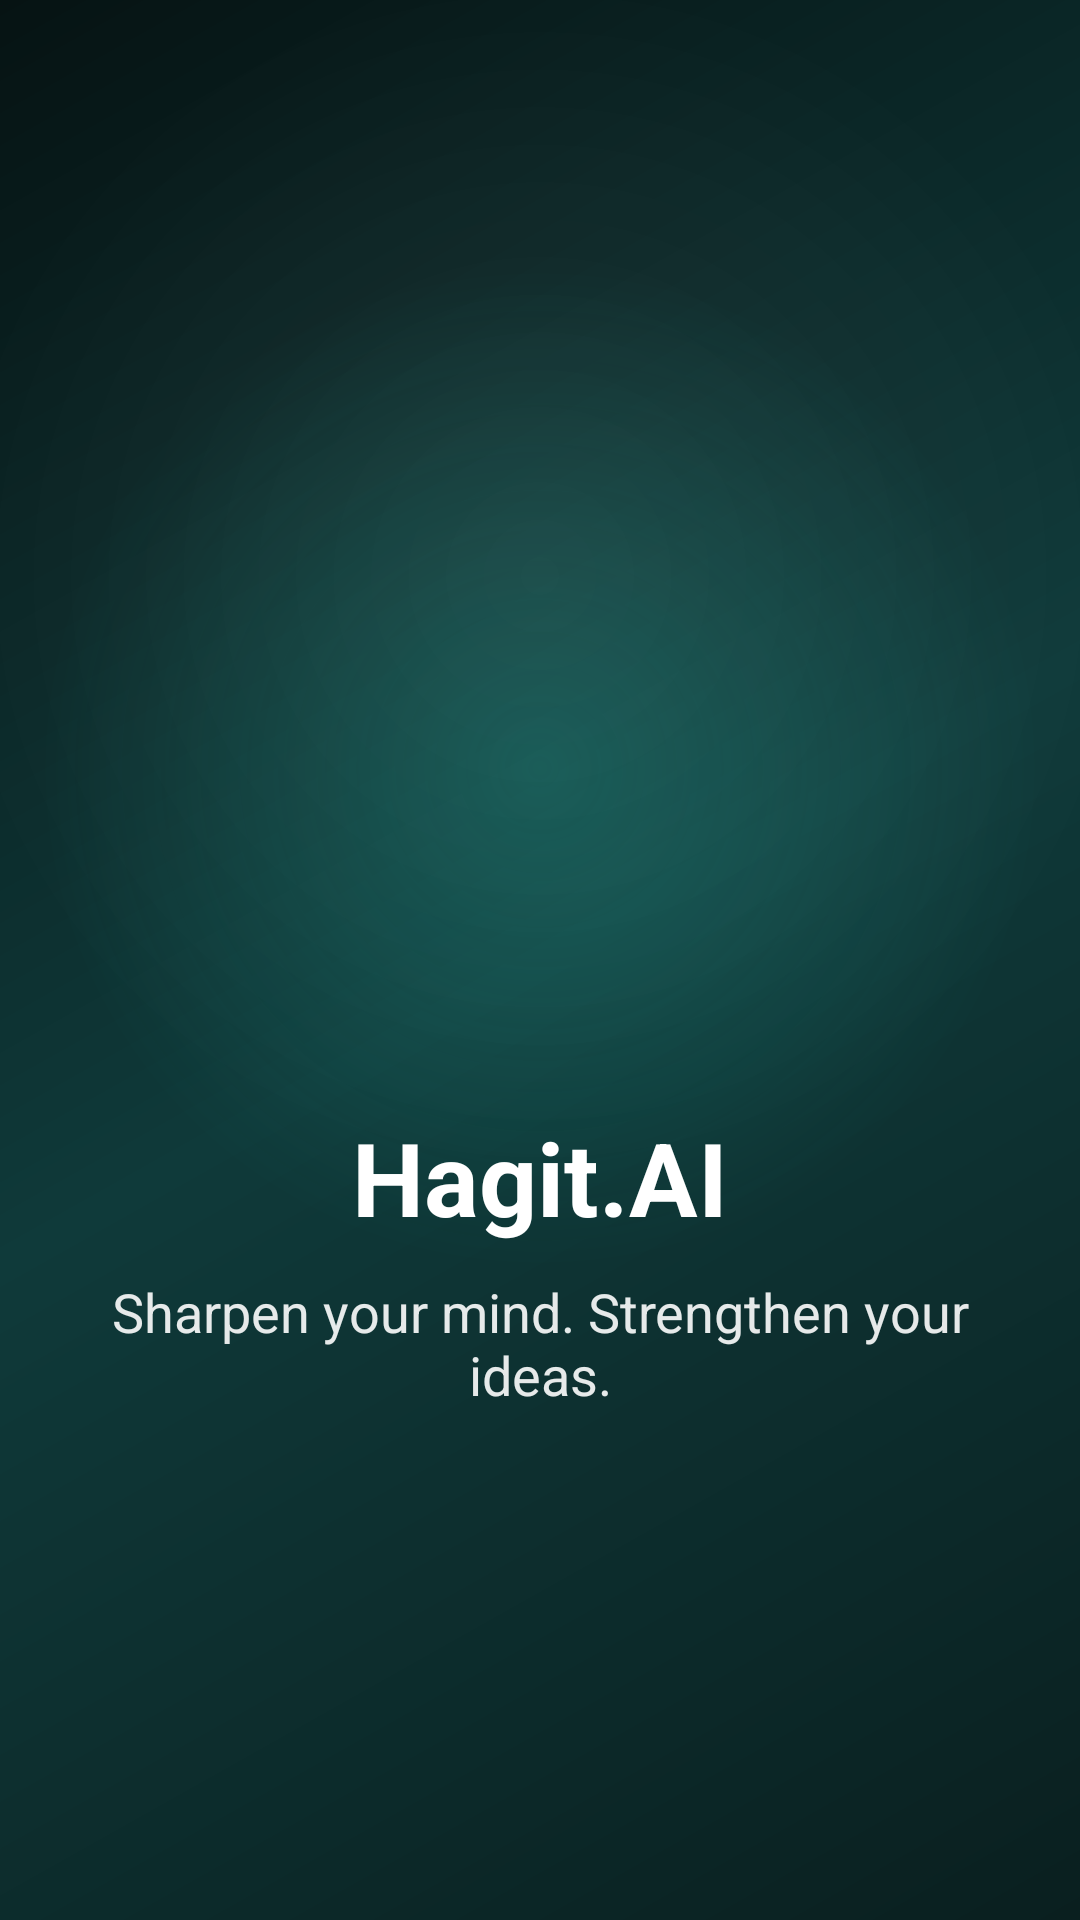

Reconstruct the res/layout file that produces this screen, plus the resources it refers to.
<!-- AndroidManifest.xml: activity theme Theme.HagitAI.NoActionBar -->
<!-- res/layout/activity_splash.xml -->
<?xml version="1.0" encoding="utf-8"?>
<LinearLayout xmlns:android="http://schemas.android.com/apk/res/android"
    android:layout_width="match_parent"
    android:layout_height="match_parent"
    android:gravity="center"
    android:orientation="vertical"
    android:padding="32dp"
    android:background="@drawable/bg_gradient">

    
    <ImageView
        android:id="@+id/bisuLogo"
        android:layout_width="200dp"
        android:layout_height="200dp"
        android:layout_marginBottom="0dp"
        android:src="@drawable/logo"
        android:scaleType="fitCenter"
        android:contentDescription="@string/app_name" />

    
    <TextView
        android:id="@+id/appNameText"
        android:layout_width="wrap_content"
        android:layout_height="wrap_content"
        android:text="Hagit.AI"
        android:textColor="@android:color/white"
        android:textSize="34sp"
        android:textStyle="bold"
        android:gravity="center"
        android:layout_marginBottom="10dp" />

    
    <TextView
        android:id="@+id/sloganText"
        android:layout_width="wrap_content"
        android:layout_height="wrap_content"
        android:text="Sharpen your mind. Strengthen your ideas."
        android:textColor="@android:color/white"
        android:textSize="18sp"
        android:gravity="center"
        android:alpha="0.9" />

</LinearLayout>
<!-- resources referenced by this layout -->
<resources>
  <!-- drawable bg_gradient (drawable) -->
  <layer-list xmlns:android="http://schemas.android.com/apk/res/android">
  
      
      <item>
          <shape android:shape="rectangle">
              <gradient
                  android:angle="135"
                  android:startColor="#0A1F1F"
                  android:centerColor="#0F3A3A"
                  android:endColor="#061313"/>
          </shape>
      </item>
  
      
      <item>
          <shape android:shape="rectangle">
              <gradient
                  android:type="radial"
                  android:gradientRadius="500"
                  android:centerX="50%"
                  android:centerY="40%"
                  android:startColor="#4014B8A6"
                  android:endColor="#0014B8A6"/>
          </shape>
      </item>
  
      
      <item>
          <shape android:shape="rectangle">
              <gradient
                  android:type="radial"
                  android:gradientRadius="600"
                  android:centerX="50%"
                  android:centerY="30%"
                  android:startColor="#10FFFFFF"
                  android:endColor="#00FFFFFF"/>
          </shape>
      </item>
  
  </layer-list>
  <string name="app_name">Hagit.AI</string>
  <style name="Theme.HagitAI.NoActionBar" parent="Theme.AppCompat.Light.NoActionBar">
          <item name="android:windowBackground">@drawable/gradient_bg</item>
      </style>
  <!-- drawable gradient_bg (drawable) -->
  <?xml version="1.0" encoding="utf-8"?>
  <shape xmlns:android="http://schemas.android.com/apk/res/android"
      android:shape="rectangle">
  
      <gradient
          android:type="linear"
          android:angle="135"
          android:startColor="#121212"
          android:centerColor="#0F2F2F"
          android:endColor="#0A1F1F" />
  
  </shape>
</resources>
